Photos from the image-classification dataset "dataset_processed" in the GitHub repository snehadpatel/Local-Vegetable-Variety-Classifier. Its 5 classes are: green chilli Marcha, ladies finger, pointed gourd, ivy gourd, peas.

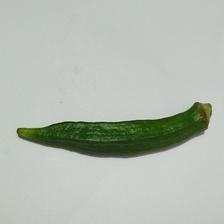
Label: ladies finger

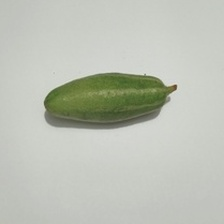
Label: pointed gourd

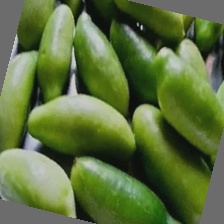
Label: ivy gourd

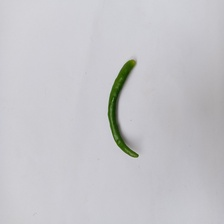
Label: green chilli Marcha

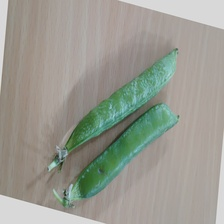
Label: peas

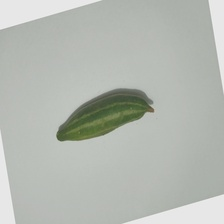
Label: pointed gourd
